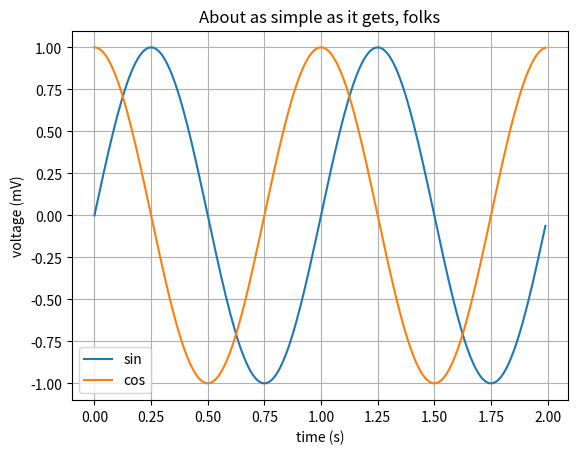

Recreate this plot in Python.
#! /usr/bin/env python3
# -*- coding: utf-8 -*-

# see https://matplotlib.org/tutorials/index.html

import matplotlib.pyplot as plt
import numpy as np

t = np.arange(0.0, 2.0, 0.01)
s = np.sin(2*np.pi*t)
c = np.cos(2*np.pi*t)
plt.plot(t, s, label='sin')
plt.plot(t, c, label='cos')

plt.xlabel('time (s)')
plt.ylabel('voltage (mV)')
plt.title('About as simple as it gets, folks')
plt.grid(True)
plt.legend()
#plt.savefig("test.png")
plt.show()
